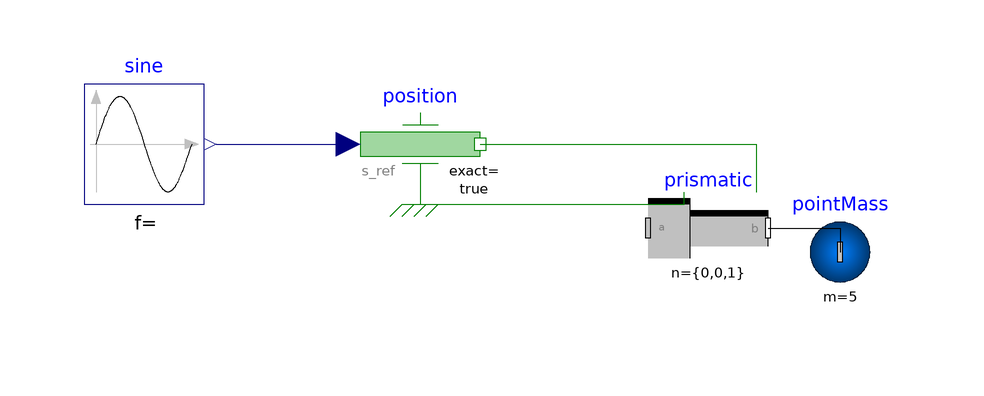

The component connection diagram of the Modelica model below, drawn from its own Placement and Line annotations.

model actuation
  Modelica.Mechanics.MultiBody.Parts.PointMass pointMass(m = 5) annotation(
    Placement(visible = true, transformation(origin = {94, 26}, extent = {{-10, -10}, {10, 10}}, rotation = 0)));
  Modelica.Blocks.Sources.Sine sine(amplitude = 0.2, freqHz = 0.5, startTime = 5) annotation(
    Placement(visible = true, transformation(origin = {-22, 44}, extent = {{-10, -10}, {10, 10}}, rotation = 0)));
  Modelica.Mechanics.MultiBody.Joints.Prismatic prismatic(n = {0, 0, 1}) annotation(
    Placement(visible = true, transformation(origin = {72, 30}, extent = {{-10, -10}, {10, 10}}, rotation = 0)));
  Modelica.Mechanics.Translational.Sources.Position position(exact = true) annotation(
    Placement(visible = true, transformation(origin = {24, 44}, extent = {{-10, -10}, {10, 10}}, rotation = 0)));
equation
  connect(prismatic.frame_b, pointMass.frame_a) annotation(
    Line(points = {{82, 30}, {94, 30}, {94, 26}, {94, 26}}));
  connect(position.support, prismatic.support) annotation(
    Line(points = {{24, 34}, {68, 34}, {68, 36}, {68, 36}}, color = {0, 127, 0}));
  connect(sine.y, position.s_ref) annotation(
    Line(points = {{-10, 44}, {10, 44}, {10, 44}, {12, 44}}, color = {0, 0, 127}));
  connect(position.flange, prismatic.axis) annotation(
    Line(points = {{34, 44}, {80, 44}, {80, 36}, {80, 36}, {80, 36}}, color = {0, 127, 0}));
  annotation(
    uses(Modelica(version = "3.2.2")));
end actuation;